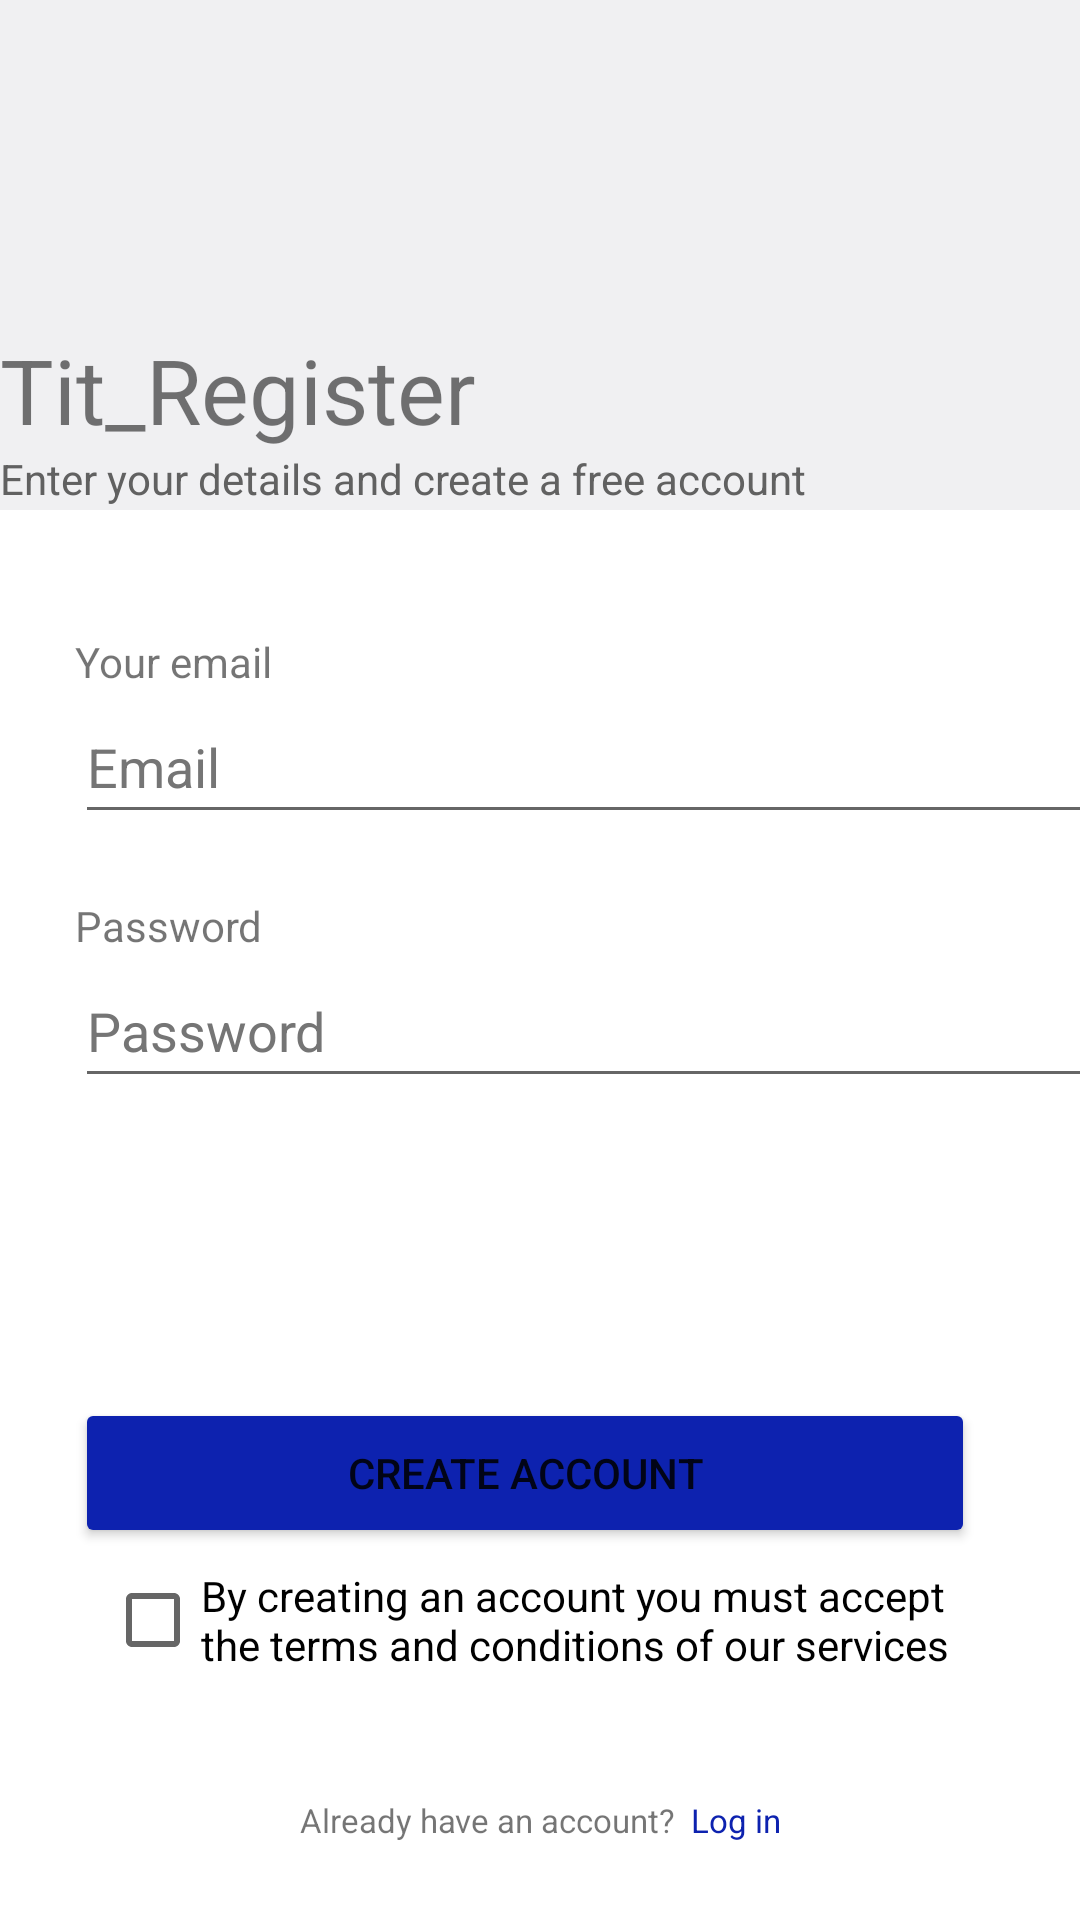

Reconstruct the res/layout file that produces this screen, plus the resources it refers to.
<!-- AndroidManifest.xml: application theme Theme.AplicacionMK -->
<!-- res/layout/register.xml -->
<?xml version="1.0" encoding="utf-8"?>
<LinearLayout xmlns:android="http://schemas.android.com/apk/res/android"
    xmlns:tools="http://schemas.android.com/tools"
    android:layout_width="match_parent"
    android:layout_height="match_parent"
    android:orientation="vertical">

    <TextView
        android:id="@+id/textView"
        android:layout_width="match_parent"
        android:layout_height="150dp"
        android:text="@string/registro"
        android:textSize="30sp"
        android:gravity="bottom"
        android:background="@color/grey"
        />

    <TextView
        android:id="@+id/textView3"
        android:layout_width="match_parent"
        android:layout_height="wrap_content"
        android:height="20dp"
        android:background="@color/grey"
        android:text="@string/Info_Register"
        android:textColor="#616161" />

    <TextView
        android:layout_width="match_parent"
        android:layout_height="wrap_content"
        android:height="60dp"
        android:gravity="bottom"
        android:text="@string/Tit_Mail"
        android:layout_marginStart="25dp"
        />

    <EditText
        android:id="@+id/emailText"
        android:layout_width="350dp"
        android:layout_height="wrap_content"
        android:layout_marginStart="25dp"
        android:autofillHints=""
        android:ems="10"
        android:hint="@string/HintEmail"
        android:inputType="textEmailAddress"
        android:minHeight="48dp"
        android:textColorHint="#757575" />

    <TextView
        android:layout_width="match_parent"
        android:layout_height="wrap_content"
        android:height="40dp"
        android:gravity="bottom"
        android:text="@string/password"
        android:layout_marginStart="25dp"
        />

    <EditText
        android:id="@+id/passwordText"
        android:layout_width="350dp"
        android:layout_height="wrap_content"
        android:layout_marginStart="25dp"
        android:autofillHints=""
        android:ems="10"
        android:hint="@string/PasswordCreate"
        android:inputType="textPassword"
        android:minHeight="48dp"
        android:textColorHint="#757575"
        tools:ignore="DuplicateSpeakableTextCheck" />

    <Button
        android:layout_marginTop="100dp"
        android:id="@+id/button"
        android:layout_width="match_parent"
        android:layout_height="wrap_content"
        android:height="50dp"
        android:text="@string/createAccount"
        android:layout_marginStart="25dp"
        android:layout_marginEnd="35dp"
        android:backgroundTint="@color/blue"/>

    <CheckBox
        android:id="@+id/checkBox"
        android:layout_width="match_parent"
        android:layout_height="wrap_content"
        android:text="@string/TextCheck"
        android:layout_marginLeft="35dp"
        android:layout_marginRight="35dp"/>

    <LinearLayout
    android:layout_width="wrap_content"
    android:layout_height="100dp"
    android:orientation="horizontal"
        >

        <TextView
            android:id="@+id/textView2"
            android:layout_width="match_parent"
            android:layout_height="wrap_content"
            android:height="50dp"
            android:text="@string/TextRegister"
            android:textSize="11sp"
            android:gravity="bottom"
            android:layout_marginStart="100dp"    />
        <TextView
            android:id="@+id/textView7"
            android:layout_width="100dp"
            android:layout_height="50dp"
            android:textSize="11sp"
            android:text="@string/Log_in_Link"
            android:layout_marginStart="5dp"
            android:textColor="@color/blue"/>

    </LinearLayout>






</LinearLayout>
<!-- resources referenced by this layout -->
<resources>
  <color name="blue">#0D22AF</color>
  <color name="grey">#F0F0F2</color>
  <string name="HintEmail">Email</string>
  <string name="Info_Register">Enter your details and create a free account</string>
  <string name="Log_in_Link">"Log in "</string>
  <string name="PasswordCreate">Password</string>
  <string name="TextCheck">By creating an account you must accept the terms and conditions of our services</string>
  <string name="TextRegister">Already have an account?</string>
  <string name="Tit_Mail">Your email</string>
  <string name="createAccount">Create account</string>
  <string name="password">Password</string>
  <string name="registro">Tit_Register</string>
  <style name="Theme.AplicacionMK" parent="Theme.MaterialComponents.DayNight.DarkActionBar">
          
          <item name="colorPrimary">@color/purple_500</item>
          <item name="colorPrimaryVariant">@color/purple_700</item>
          <item name="colorOnPrimary">@color/white</item>
          
          <item name="colorSecondary">@color/teal_200</item>
          <item name="colorSecondaryVariant">@color/teal_700</item>
          <item name="colorOnSecondary">@color/black</item>
          
          <item name="android:statusBarColor" tools:targetApi="l">?attr/colorPrimaryVariant</item>
          
      </style>
  <color name="purple_500">#FF6200EE</color>
  <color name="purple_700">#FF3700B3</color>
  <color name="white">#FDFDFC</color>
  <color name="teal_200">#FF03DAC5</color>
  <color name="teal_700">#FF018786</color>
  <color name="black">#FF000000</color>
</resources>
